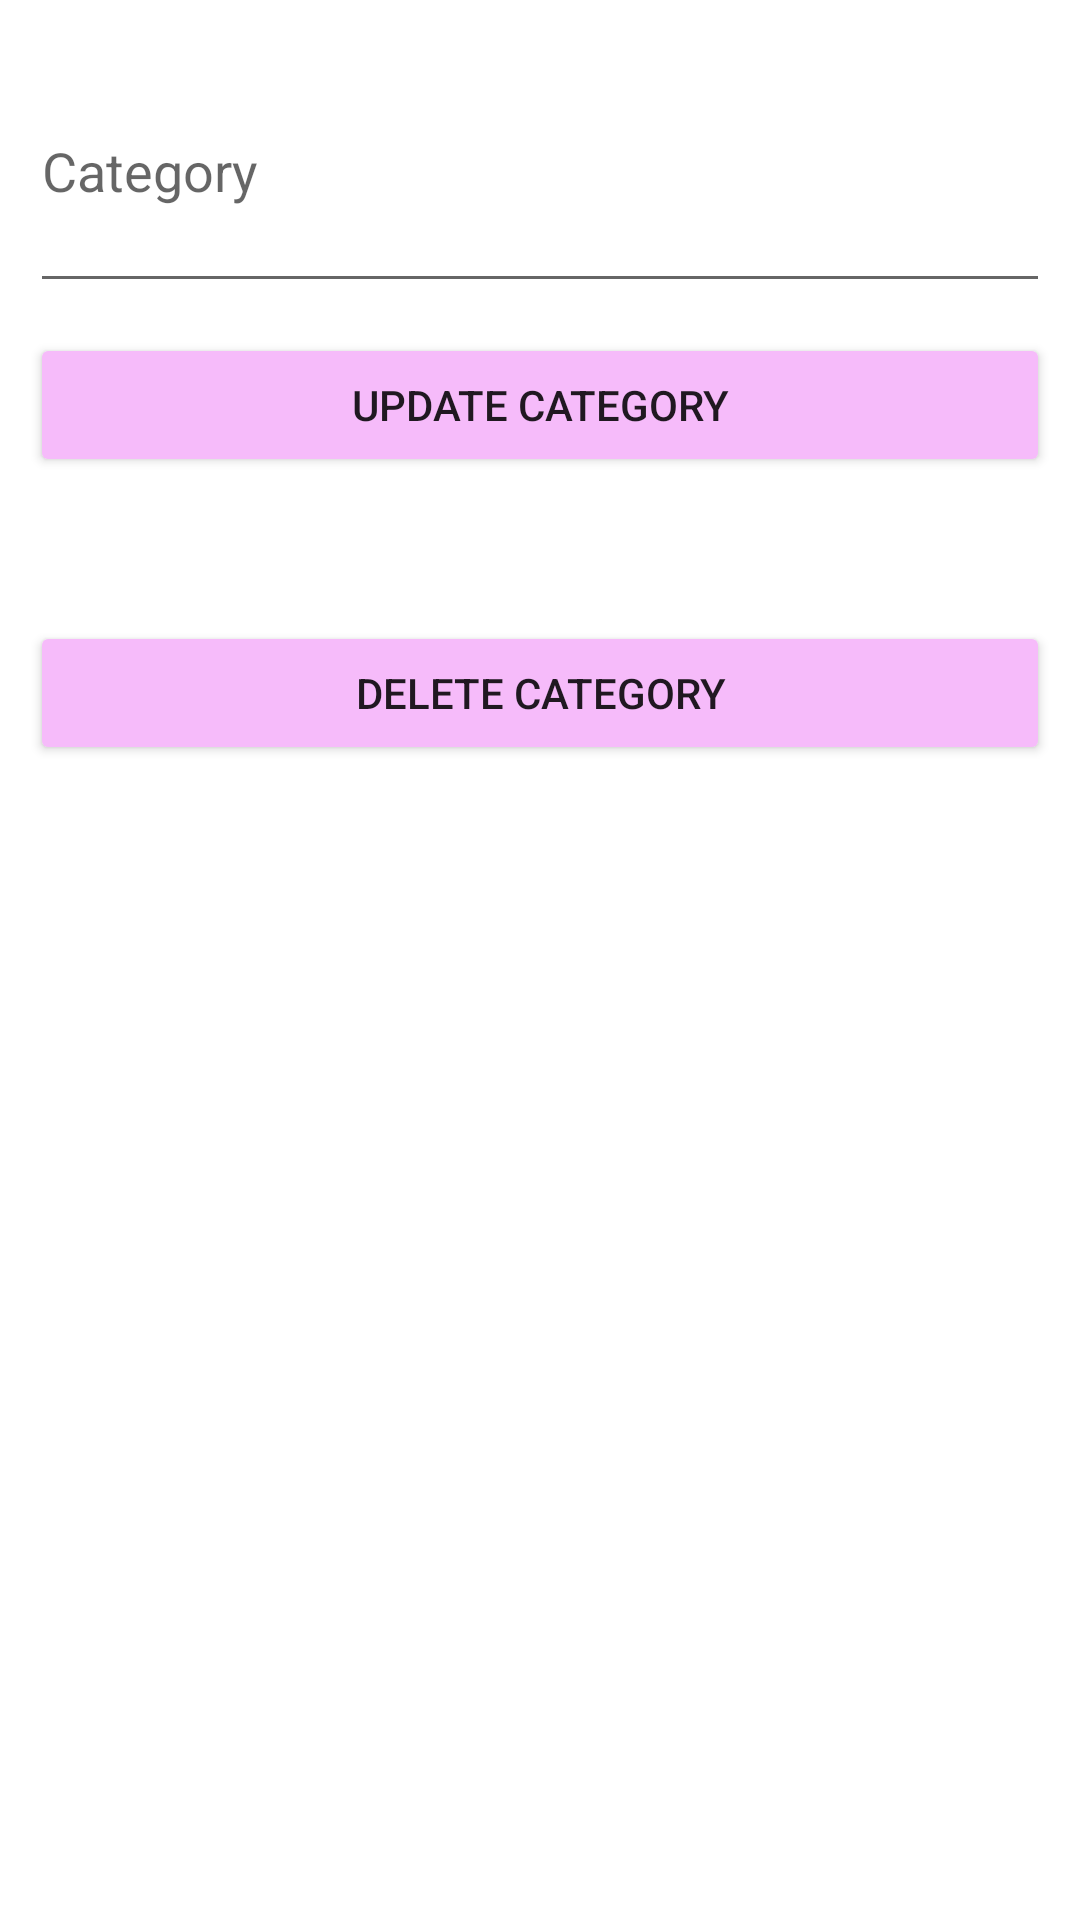

Here is an Android app screen rendered from its layout file. Give the layout XML and the strings, colors and styles it references.
<!-- AndroidManifest.xml: application theme Theme.MADProject -->
<!-- res/layout/update_category_dialog.xml -->
<?xml version="1.0" encoding="utf-8"?>
<LinearLayout
xmlns:android="http://schemas.android.com/apk/res/android"
android:layout_width="match_parent"
android:layout_height="match_parent"
android:orientation="vertical"
android:padding="10dp">

<EditText
    android:id="@+id/et_update_cate"
    android:layout_width="match_parent"
    android:layout_height="91dp"
    android:ems="10"
    android:hint="Category" />

<Button
    android:id="@+id/btn_update_cate"
    android:layout_width="match_parent"
    android:layout_height="wrap_content"
    android:text="Update Category"
    android:backgroundTint="#f6bbfa"
    android:padding="10dp"
    android:layout_marginTop="10dp"/>

<Button
    android:id="@+id/btn_delete_cate"
    android:layout_width="match_parent"
    android:layout_height="wrap_content"
    android:layout_marginTop="48dp"
    android:backgroundTint="#f6bbfa"
    android:text="Delete Category" />


</LinearLayout>
<!-- resources referenced by this layout -->
<resources>
  <style name="Theme.MADProject" parent="Theme.MaterialComponents.DayNight.NoActionBar">
          
          <item name="colorPrimary">@color/purple_500</item>
          <item name="colorPrimaryVariant">@color/purple_700</item>
          <item name="colorOnPrimary">@color/white</item>
          
          <item name="colorSecondary">@color/teal_200</item>
          <item name="colorSecondaryVariant">@color/teal_700</item>
          <item name="colorOnSecondary">@color/black</item>
          
          <item name="android:statusBarColor" tools:targetApi="l">?attr/colorPrimaryVariant</item>
          
      </style>
  <color name="purple_500">#FF6200EE</color>
  <color name="purple_700">#FF3700B3</color>
  <color name="white">#FFFFFFFF</color>
  <color name="teal_200">#FF03DAC5</color>
  <color name="teal_700">#FF018786</color>
  <color name="black">#FF000000</color>
</resources>
